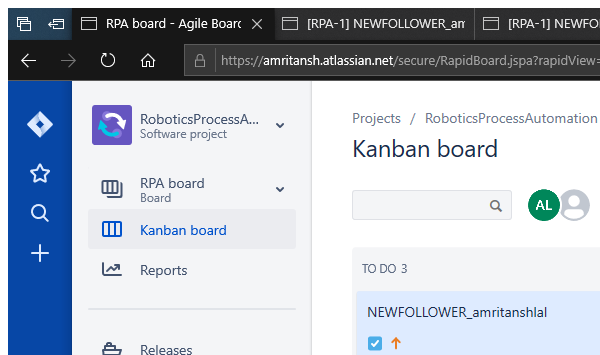
Task: Jira automation and Twitter Automation
Workflow: ExtractTasks

Step 1: Attach Browser 'ApplicationFrameHost.ex...' (ApplicationFrameHost.exe)

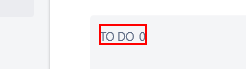
Step 2: get-text from the element

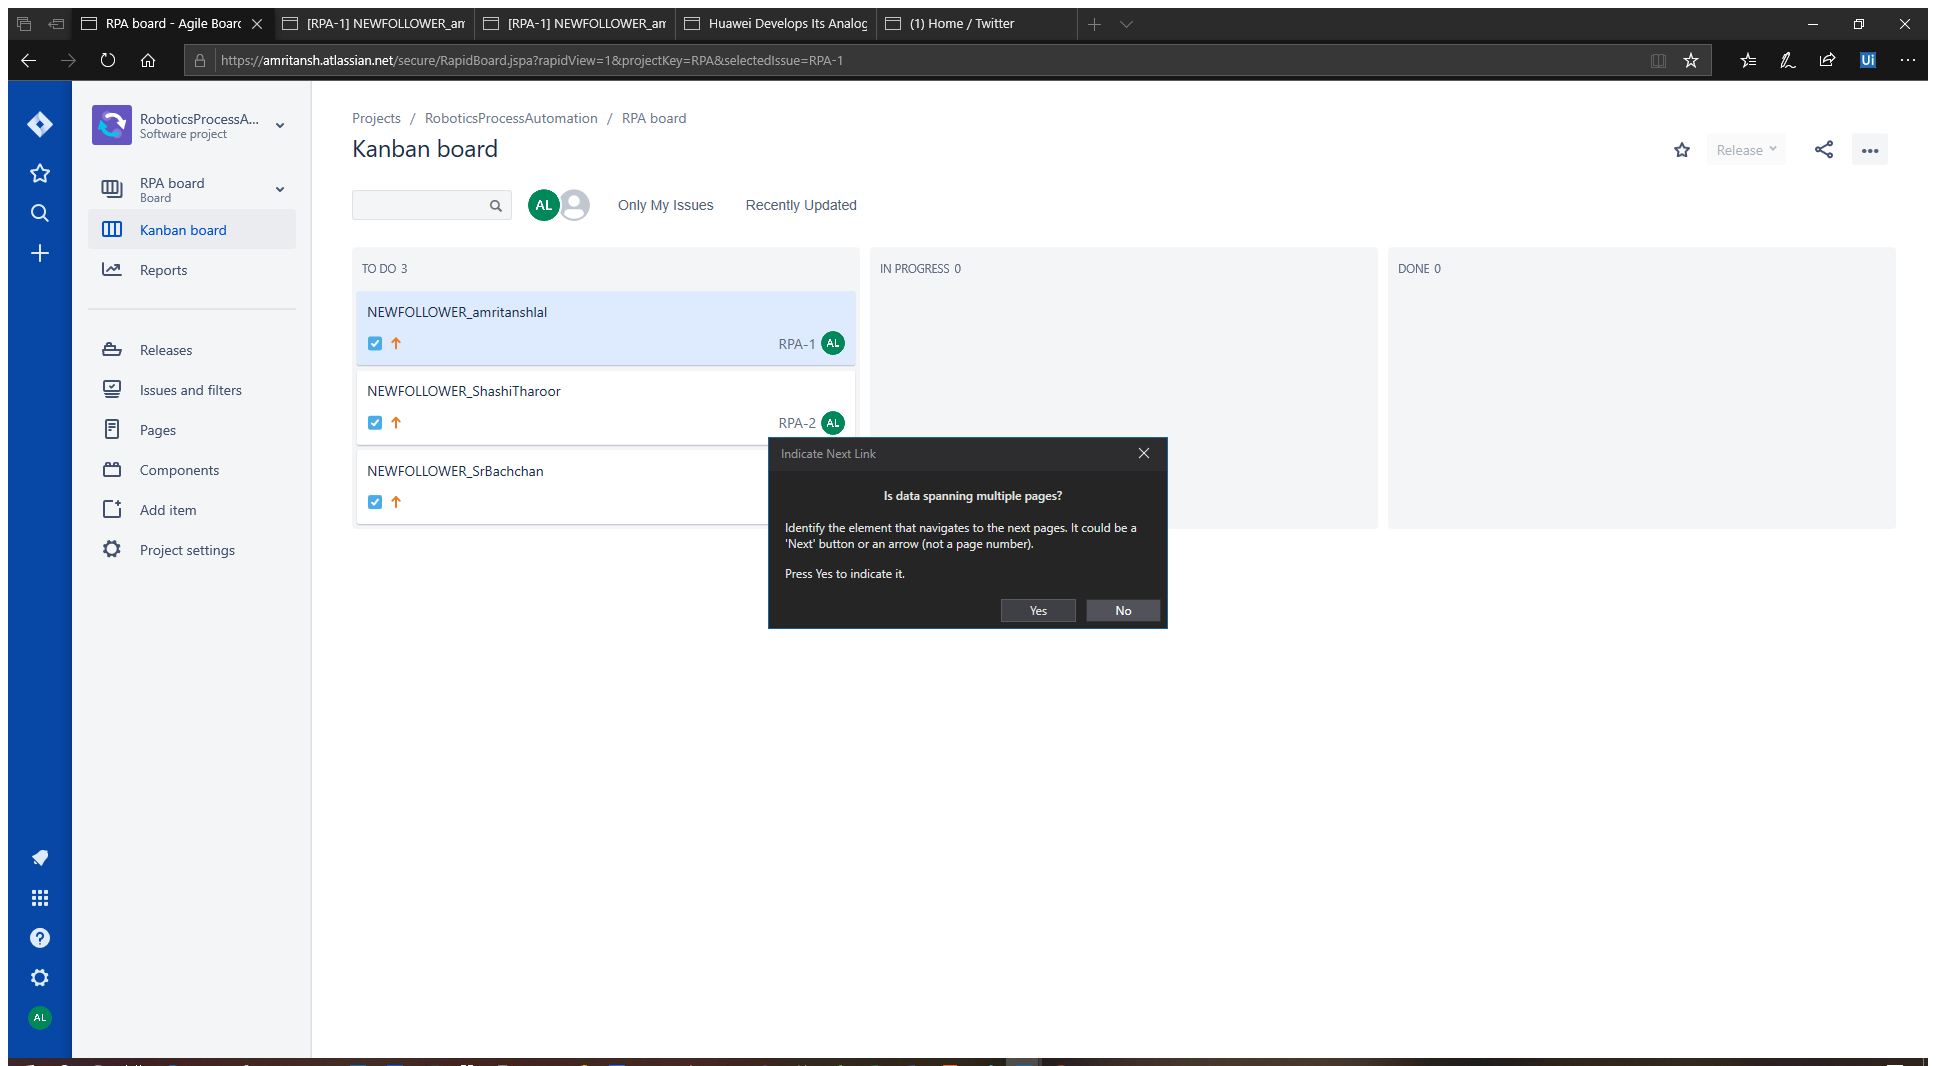
Step 3 [else]: Attach Browser 'RPAboard  Page' (ApplicationFrameHost.exe)

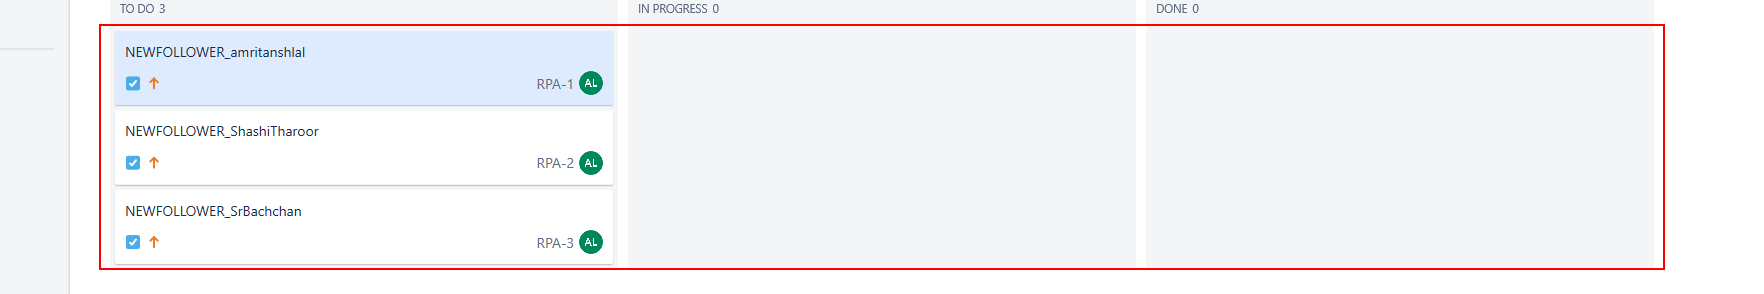
Step 4 [else]: get-text from the list